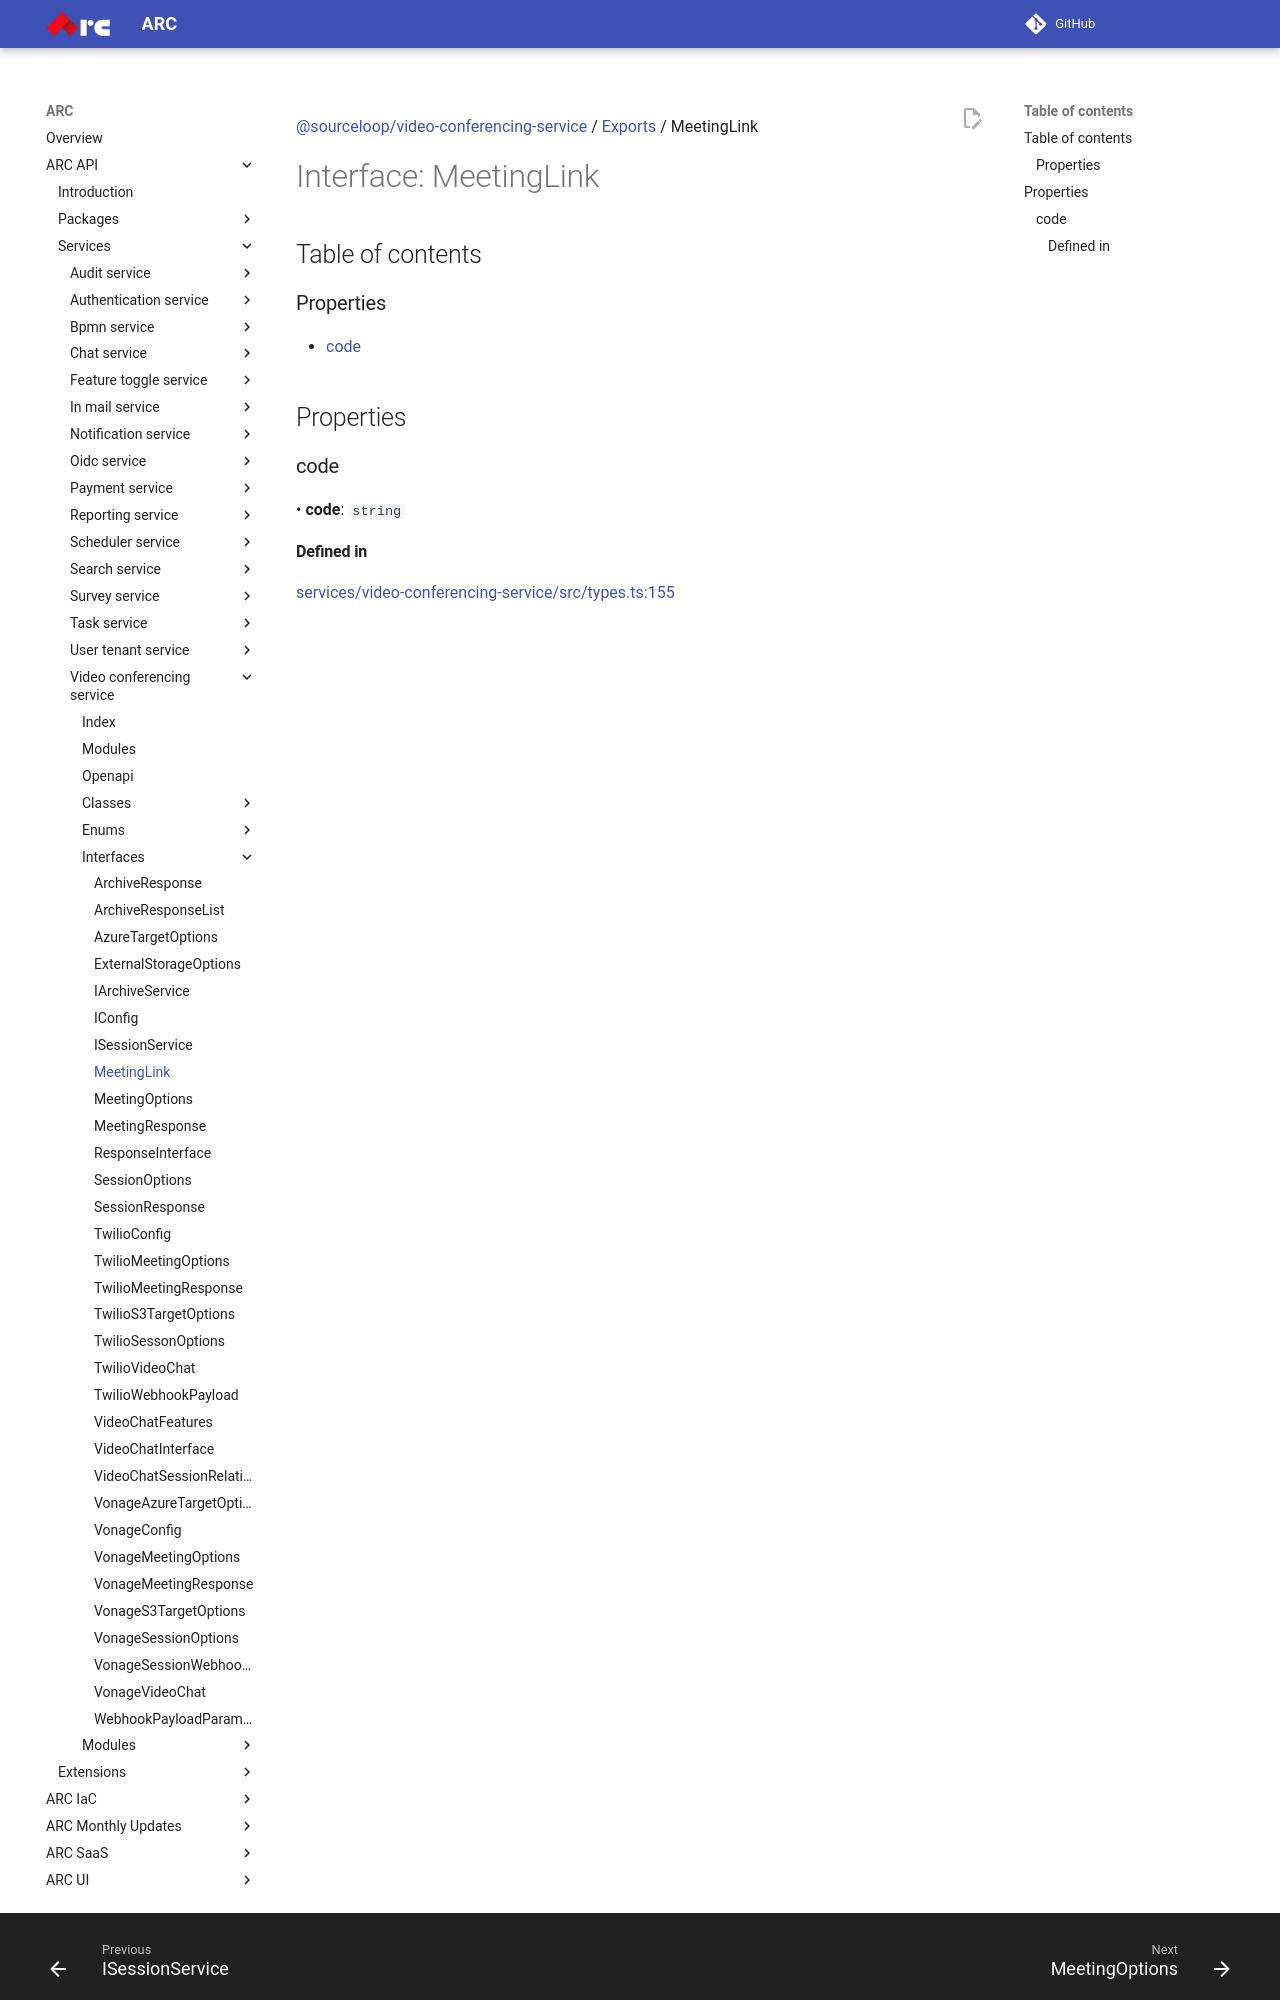

repository: sourcefuse/arc-docs · page: arc-api-docs/services/video-conferencing-service/interfaces/MeetingLink/index.html · generator: mkdocs

[@sourceloop/video-conferencing-service](../README.md) / [Exports](../modules.md) / MeetingLink

# Interface: MeetingLink

## Table of contents

### Properties

- [code](MeetingLink.md#code)

## Properties

### code

• **code**: `string`
